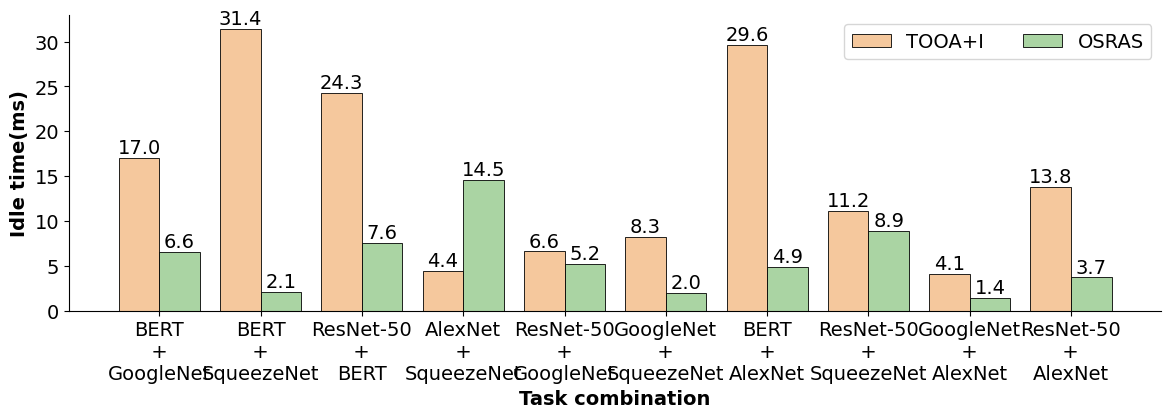

Reproduce this figure in Python.
import numpy as np
import matplotlib.pyplot as plt
import pandas as pd
import matplotlib.ticker as ticker
import json

plt.rcParams['font.family'] = ['Times New Roman']

fontsize = 14
plt.rcParams['font.size'] = fontsize


plt.figure(figsize=(12, 4))
bar_width = 0.8
plt.subplots_adjust(left=0.06, right=0.97, top=0.98, bottom=0.24)
# fig = plt.figure()
ax = plt.axes()
ax.spines['top'].set_visible(False)
ax.spines['right'].set_visible(False)
wait_time = [6.581895000001416, 2.0642479999996723, 7.568017999994568, 14.5416660000009, 5.202541000005789, 1.9760940000000409, 4.9122379999998955, 8.866816999999806, 1.413719000000041, 3.7166919999998065]
imm_wait_time = [17.019998999999835, 31.428489000000294, 24.26721799999941, 4.438918000000063, 6.605544999999926, 8.257898999999975, 88.85914899999997 / 3, 11.164372000000206, 4.066912000000011, 13.812037999999943]


x = 2 * np.arange(10)

aff = [0.13, 0.21, 0.27, 0.13, 0.23, 0.15, 0.24, 0.3, 0.35, 0.37]
coff = [0.9, 0.9,  0.9,  0.8,  0.8,  0.65, 0.65, 0.65, 0.65,  0.65]
print(np.array(aff) / np.array(coff))

tick_label10000 = ["BERT\n + \nGoogleNet", "BERT\n + \nSqueezeNet", "ResNet-50\n + \nBERT", "AlexNet\n + \nSqueezeNet", "ResNet-50\n + \nGoogleNet", "GoogleNet\n + \nSqueezeNet", "BERT\n + \nAlexNet", "ResNet-50\n + \nSqueezeNet", "GoogleNet\n + \nAlexNet", "ResNet-50\n + \nAlexNet"]
y1_10000 = [67.5121546316392, 27.72844112102773, 66.8136719985465, 64.33272025610101, 57.27446895456253, 39.164575741041716, 22.084149566158025, 10.12940089534967, 35.26697039639559, 2.6332453012973023]
y2_10000 = [67.72413932988722, 30.014083726965975, 68.33091995835828, 64.51004175794498, 58.15842680933311, 42.169183859493316, 18.58142763130518, 16.457837010434936, 38.243263524706066, 7.475369248975978]
y3_10000 = [67.7290102876307, 30.030045919691756, 69.013692366909467, 65.524076672306737, 59.07164441645269, 43.677394304308788, 19.05846850267839, 20.580795503887673, 47.86470815390274, 30.59873069350377]
y3_10001 = [9.137990102876307, 6.730045919691756, 24.013692366909467, 28.724076672306737, 28.07164441645269, 25.677394304308788, 15.05846850267839, 14.580795503887673, 47.86470815390274, 30.59873069350377]

count_10000 = [38, 11, 169, 39, 103, 24, 9, 19, 21, 15]

# runtime = 

print((1 - np.array(y3_10000) / 100))



# Threshold Line
# plt.plot([13.4] * 100, np.arange(100), color = "red", linestyle="--")
# Threshold Text
# plt.text(13.5, 95, "Affinity > 0.4")


plt.bar(x, imm_wait_time, bar_width, color='#f5c89d', edgecolor="black", linewidth=0.6, label='TOOA+I')
plt.bar(x + bar_width, wait_time, bar_width, color='#aad4a3', edgecolor="black", linewidth=0.6, label='OSRAS')
# plt.bar(x + bar_width, waittime_10000, bar_width, bottom=(1 - np.array(y3_10000) / 100) * alltime_10000 - waittime_10000, color='#fffeae', edgecolor="black", linewidth=0.6)
# plt.bar(x,y1_10000,bar_width,color='#f5c89d',label='Only GPU', edgecolor="black", linewidth=0.6)
# plt.bar(x+bar_width,y2_10000,bar_width,color='#aad4a3', label='UCGE+I', edgecolor="black", linewidth=0.6)
# plt.bar(x+2 * bar_width,y3_10000,bar_width,color='#fffeae', label='OSAS', edgecolor="black", linewidth=0.6)
plt.xticks(x + 0.5 * bar_width,tick_label10000)
for i in range(len(wait_time)):
    plt.text(x[i], imm_wait_time[i] + 0.5, str(format(imm_wait_time[i], '.1f')), horizontalalignment="center")
    plt.text(x[i] + bar_width, wait_time[i] + 0.5, str(format(wait_time[i], '.1f')), horizontalalignment="center")

plt.xlabel("Task combination", fontweight ='bold')
plt.ylabel("Idle time(ms)", fontweight ='bold')

plt.legend(ncol=3)
plt.savefig("wait.pdf")
plt.show()


